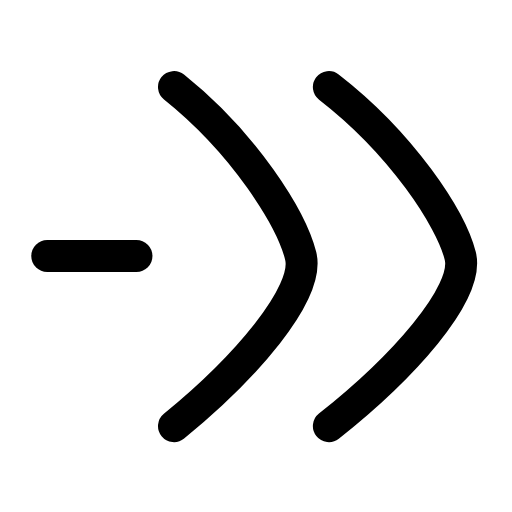
t = 0.00 s
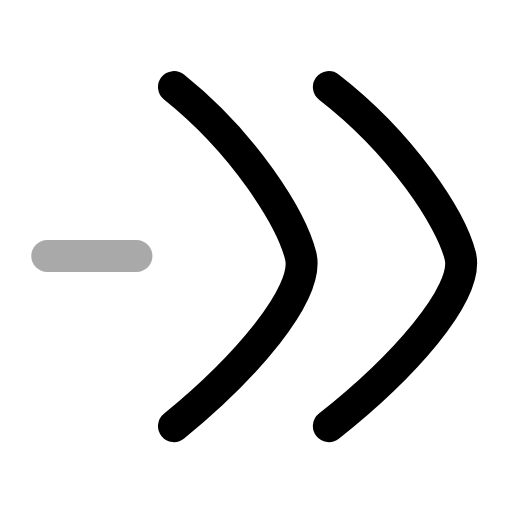
t = 0.22 s
t = 0.44 s: frame unchanged from t = 0.00 s, image omitted
t = 0.68 s: frame unchanged from t = 0.00 s, image omitted
t = 0.92 s: frame unchanged from t = 0.00 s, image omitted
t = 1.16 s: frame unchanged from t = 0.00 s, image omitted

The animated SVG that drew these frames (rendered in a browser with its animation timeline set to each time). Animation: 1 SMIL element (animate=1); one cycle of 1.40 s, repeats indefinitely.

<svg xmlns="http://www.w3.org/2000/svg" width="24" height="24" viewBox="0 0 24 24" fill="none"><g transform="translate(-0.644 -1.2) scale(1.1)"><line stroke="currentColor" stroke-width="1.364" stroke-linecap="round" stroke-linejoin="round" fill="none" x1="2.6" y1="12" x2="6.4" y2="12"><animate attributeName="opacity" values="1;1;0.2;1;1;1;1;0.2;1;1;1" keyTimes="0;0.144;0.207;0.27;0.45;0.6;0.72;0.762;0.804;0.9;1" dur="1.4s" repeatCount="indefinite" calcMode="spline" keySplines="0.16 1 0.3 1;0.16 1 0.3 1;0.16 1 0.3 1;0.16 1 0.3 1;0.16 1 0.3 1;0.16 1 0.3 1;0.16 1 0.3 1;0.16 1 0.3 1;0.16 1 0.3 1;0.16 1 0.3 1"/></line><path stroke="currentColor" stroke-width="1.364" stroke-linecap="round" stroke-linejoin="round" fill="none" d="M8 4.8C11 7.2 13 10.4 13.4 12C13.8 13.6 11 16.8 8 19.25"></path><path stroke="currentColor" stroke-width="1.364" stroke-linecap="round" stroke-linejoin="round" fill="none" d="M14.6 4.8C17.7 7.2 19.8 10.4 20.2 12C20.6 13.6 17.7 16.8 14.6 19.25"></path></g></svg>
